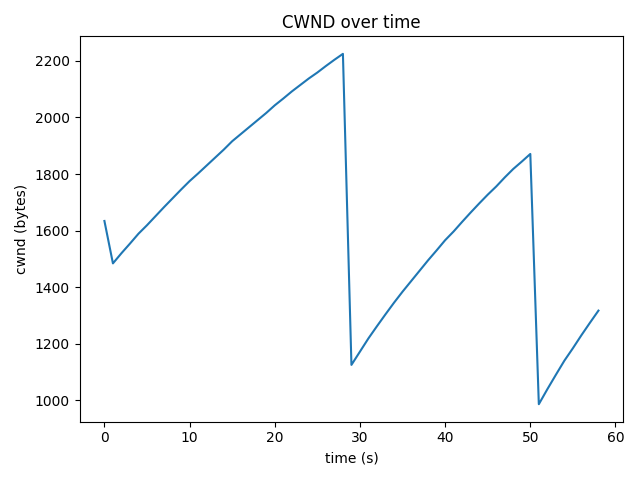

Data behind this chart, as committed beside it:
time_s, cwnd_bytes, rtt_ms
0.0, 1634, 47.24
1.0, 1484, 14.84
2.0, 1520, 10.8
3.0, 1554, 19.23
4.0, 1589, 18.55
5.0, 1619, 11.47
6.0, 1651, 17.29
7.0, 1683, 16.49
8.0, 1714, 12.87
9.0, 1745, 18.99
10.0, 1775, 23.57
11.0, 1802, 13.43
12.0, 1830, 20.68
13.0, 1858, 24.42
14.0, 1886, 26.66
15.0, 1916, 30.88
16.0, 1941, 22.87
17.0, 1966, 11.19
18.0, 1991, 31.33
19.0, 2016, 21.52
20.0, 2043, 27.17
21.0, 2067, 11.95
22.0, 2092, 24.1
23.0, 2115, 17.84
24.0, 2138, 17.76
25.0, 2159, 18.17
26.0, 2182, 16.34
27.0, 2204, 29.08
28.0, 2225, 34.66
29.0, 1125, 14.14
30.0, 1172, 19.23
31.0, 1219, 12.04
32.0, 1262, 11.51
33.0, 1304, 12.36
34.0, 1345, 14.13
35.0, 1384, 14.2
36.0, 1421, 12.28
37.0, 1458, 16.66
38.0, 1495, 17.04
39.0, 1530, 19.96
40.0, 1566, 24.1
41.0, 1597, 17
42.0, 1631, 21.03
43.0, 1664, 15.79
44.0, 1696, 16.81
45.0, 1727, 11.45
46.0, 1756, 22.39
47.0, 1788, 26
48.0, 1818, 13.46
49.0, 1844, 39.02
50.0, 1871, 22.88
51.0, 986, 10.53
52.0, 1039, 11.57
53.0, 1090, 11.28
54.0, 1140, 16.9
55.0, 1184, 14.99
56.0, 1230, 13.19
57.0, 1274, 11.4
58.0, 1317, 15.47
